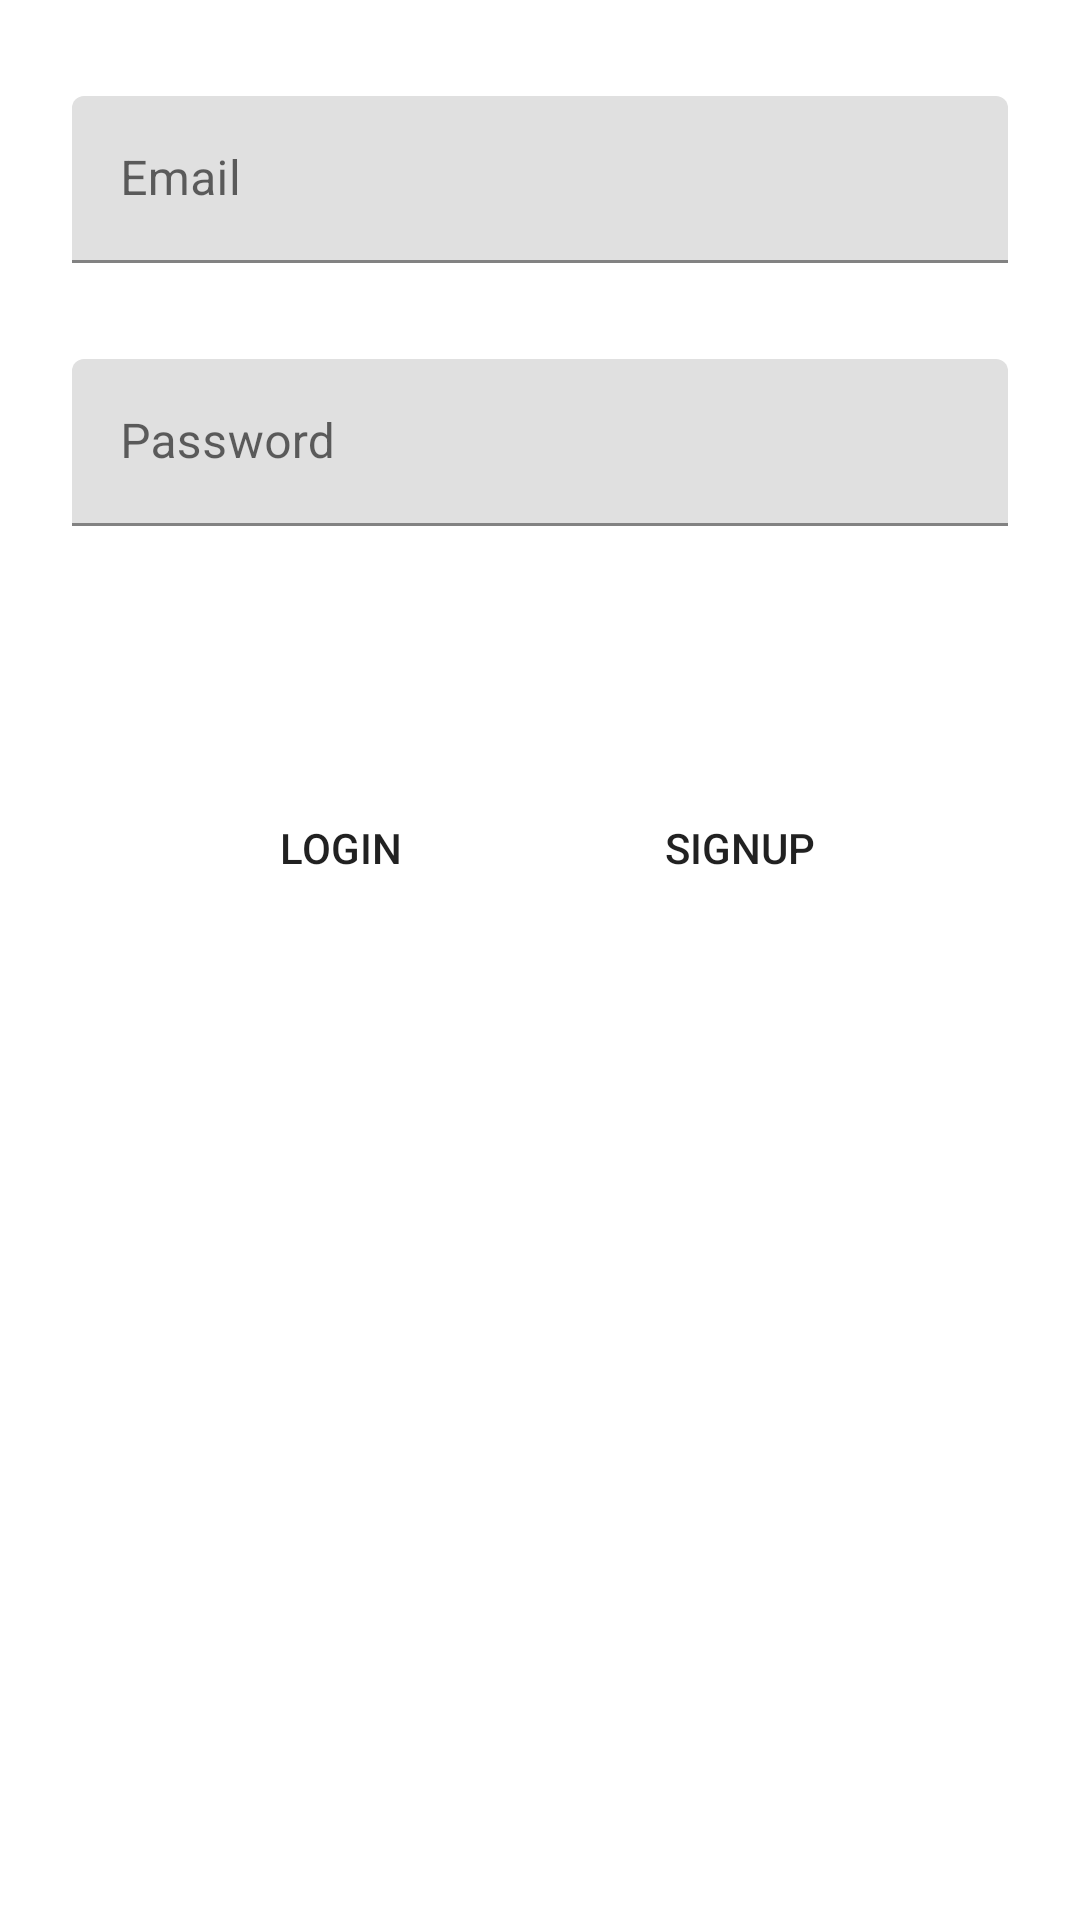

Write the Android layout XML for this screen, with the resource values it uses.
<!-- AndroidManifest.xml: application theme Theme.SignUpLogIn -->
<!-- res/layout/activity_main.xml -->
<?xml version="1.0" encoding="utf-8"?>
<androidx.constraintlayout.widget.ConstraintLayout xmlns:android="http://schemas.android.com/apk/res/android"
    xmlns:app="http://schemas.android.com/apk/res-auto"
    xmlns:tools="http://schemas.android.com/tools"
    android:layout_width="match_parent"
    android:layout_height="match_parent"
    tools:context=".MainActivity">

    <ImageView
        android:id="@+id/imageView2"
        android:layout_width="wrap_content"
        android:layout_height="wrap_content"
        android:layout_marginStart="16dp"
        android:layout_marginLeft="16dp"
        android:layout_marginEnd="16dp"
        android:layout_marginRight="16dp"
        app:layout_constraintBottom_toBottomOf="@+id/etEmail"
        app:layout_constraintEnd_toStartOf="@+id/etEmail"
        app:layout_constraintStart_toStartOf="parent"
        app:layout_constraintTop_toTopOf="@+id/etEmail" />

    <Button
        android:id="@+id/btnLogin"
        android:layout_width="wrap_content"
        android:layout_height="wrap_content"
        android:layout_marginStart="24dp"
        android:layout_marginLeft="24dp"
        android:layout_marginBottom="250dp"
        android:background="@drawable/bg_btn"
        android:text="LogIn"
        app:layout_constraintBottom_toBottomOf="parent"
        app:layout_constraintEnd_toStartOf="@+id/btnSignup"
        app:layout_constraintStart_toStartOf="parent"
        app:layout_constraintTop_toBottomOf="@+id/etPassword" />

    <Button
        android:id="@+id/btnSignup"
        android:layout_width="wrap_content"
        android:layout_height="wrap_content"
        android:layout_marginEnd="24dp"
        android:layout_marginRight="24dp"
        android:layout_marginBottom="250dp"
        android:background="@drawable/bg_btn"
        android:text="SignUp"
        app:layout_constraintBottom_toBottomOf="parent"
        app:layout_constraintEnd_toEndOf="parent"
        app:layout_constraintStart_toEndOf="@+id/btnLogin"
        app:layout_constraintTop_toBottomOf="@+id/etPassword" />

    <com.google.android.material.textfield.TextInputLayout
        android:id="@+id/etEmail"
        android:layout_width="0dp"
        android:layout_height="wrap_content"
        android:layout_marginStart="24dp"
        android:layout_marginLeft="24dp"
        android:layout_marginTop="32dp"
        android:layout_marginEnd="24dp"
        android:layout_marginRight="24dp"
        app:layout_constraintEnd_toEndOf="parent"
        app:layout_constraintStart_toStartOf="parent"
        app:layout_constraintTop_toTopOf="parent">

        <com.google.android.material.textfield.TextInputEditText
            android:id="@+id/etEmail"
            android:layout_width="match_parent"
            android:layout_height="wrap_content"
            android:hint="Email" />
    </com.google.android.material.textfield.TextInputLayout>

    <com.google.android.material.textfield.TextInputLayout
        android:id="@+id/etPassword"
        android:layout_width="0dp"
        android:layout_height="wrap_content"
        android:layout_marginStart="24dp"
        android:layout_marginLeft="24dp"
        android:layout_marginTop="32dp"
        android:layout_marginEnd="24dp"
        android:layout_marginRight="24dp"
        app:layout_constraintEnd_toEndOf="parent"
        app:layout_constraintStart_toStartOf="parent"
        app:layout_constraintTop_toBottomOf="@+id/etEmail">

        <com.google.android.material.textfield.TextInputEditText
            android:id="@+id/etPassword"
            android:layout_width="match_parent"
            android:layout_height="wrap_content"
            android:hint="Password" />
    </com.google.android.material.textfield.TextInputLayout>

</androidx.constraintlayout.widget.ConstraintLayout>
<!-- resources referenced by this layout -->
<resources>
  <style name="Theme.SignUpLogIn" parent="Theme.MaterialComponents.DayNight.DarkActionBar">
          
          <item name="colorPrimary">@color/purple_500</item>
          <item name="colorPrimaryVariant">@color/purple_700</item>
          <item name="colorOnPrimary">@color/white</item>
          
          <item name="colorSecondary">@color/teal_200</item>
          <item name="colorSecondaryVariant">@color/teal_700</item>
          <item name="colorOnSecondary">@color/black</item>
          
          <item name="android:statusBarColor" tools:targetApi="l">?attr/colorPrimaryVariant</item>
          
      </style>
  <!-- not gathered from this repository: default colours our renderer supplied (Android Studio template values) -->
  <color name="purple_500">#FF6200EE</color>
  <color name="purple_700">#FF3700B3</color>
  <color name="teal_200">#FF03DAC5</color>
  <color name="teal_700">#FF018786</color>
  <color name="black">#FF000000</color>
  <color name="white">#FFFFFFFF</color>
</resources>
